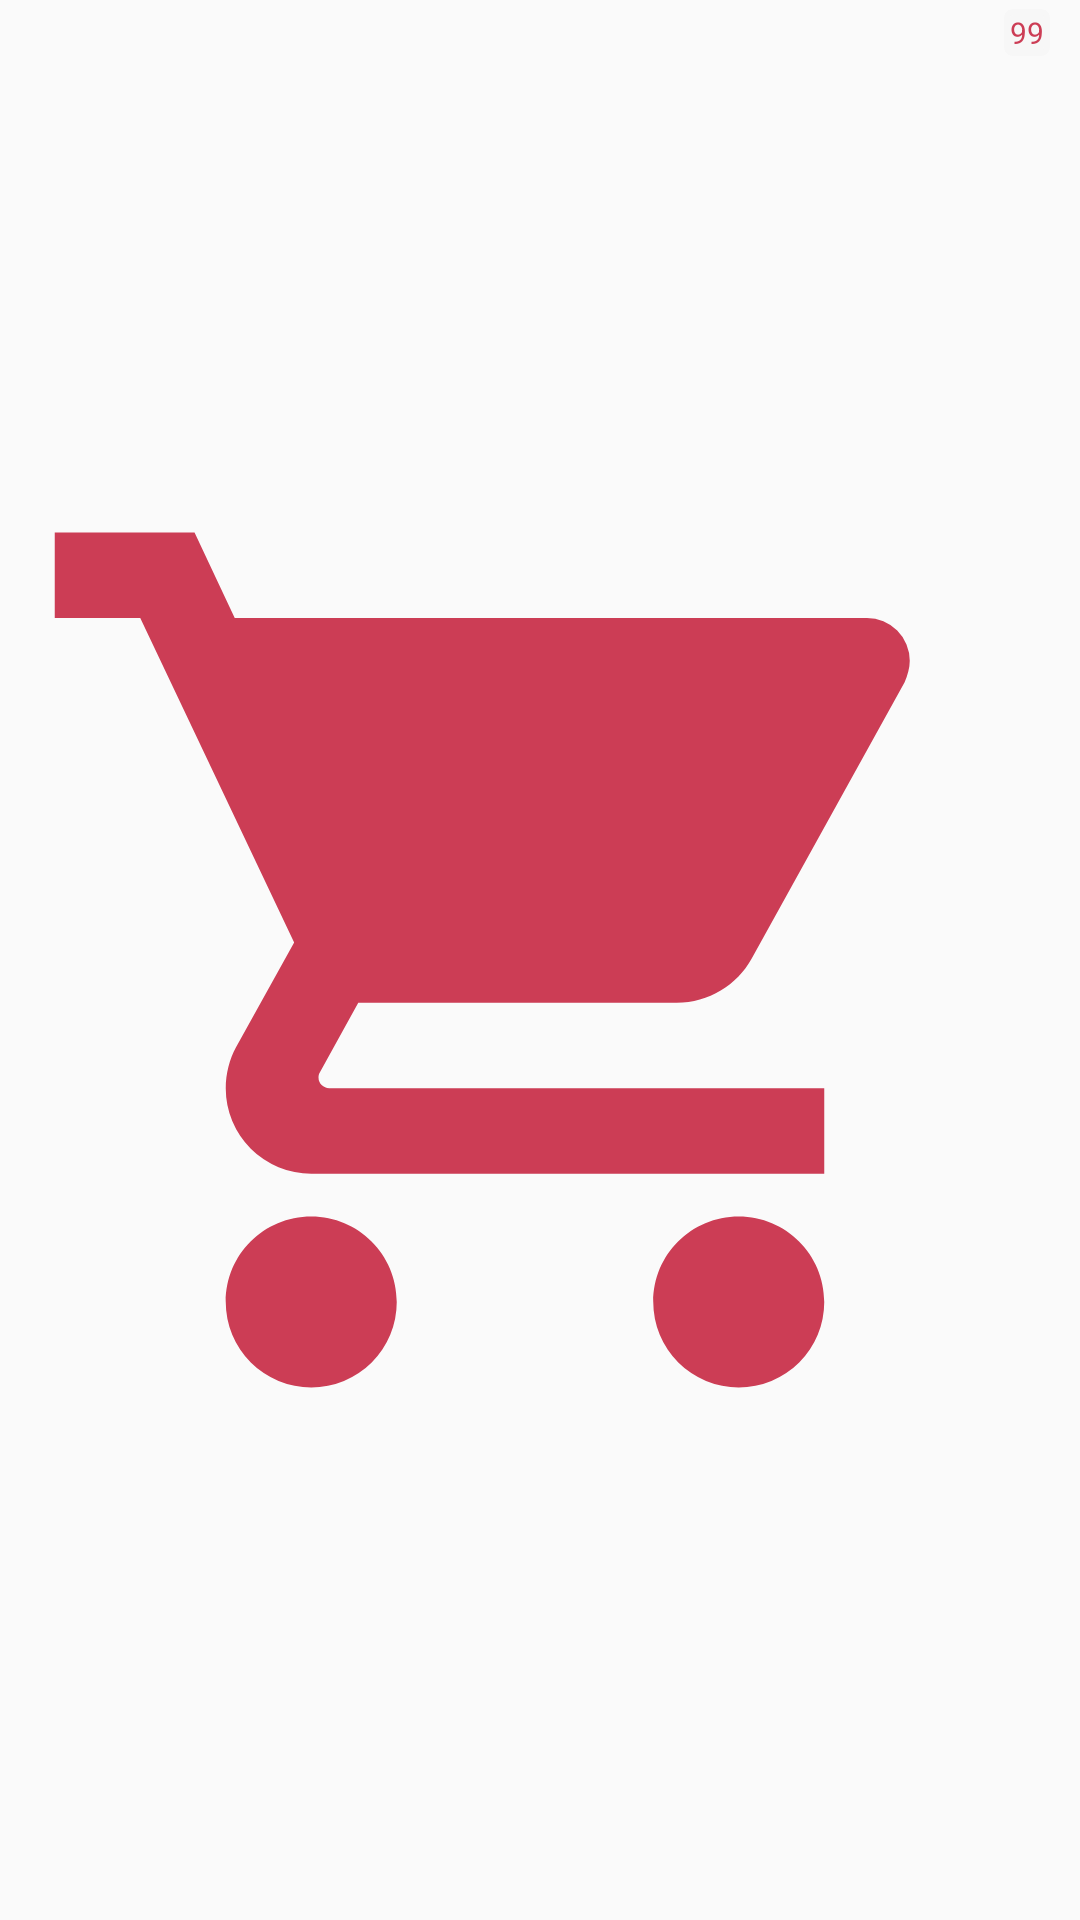

Produce the Android XML layout that renders to this screen, including the resource entries it uses.
<!-- AndroidManifest.xml: application theme AppTheme -->
<!-- res/layout/b__cart_badge.xml -->
<RelativeLayout xmlns:android="http://schemas.android.com/apk/res/android"
    android:layout_width="42dp"
    android:layout_height="fill_parent"
    android:layout_gravity="right"
    android:paddingRight="10dp">

    
    <ImageView
        android:layout_width="match_parent"
        android:layout_height="match_parent"
        android:src="@drawable/ic_ab_cart"
        android:layout_margin="4dp"/>

    
    <TextView
        android:id="@+id/actionbar_notifcation_textview"
        android:layout_width="wrap_content"
        android:layout_height="wrap_content"
        android:layout_alignParentRight="true"
        android:layout_marginTop="3dp"
        android:paddingLeft="2dp"
        android:paddingRight="2dp"
        android:paddingTop="1dp"
        android:paddingBottom="1dp"
        android:textSize="10sp"
        android:text="99"
        android:textColor="@color/textColorPrimary"
        android:background="@drawable/bg__rounded"/>

</RelativeLayout>
<!-- resources referenced by this layout -->
<resources>
  <color name="textColorPrimary">#FFCC3D55</color>
  <!-- drawable bg__rounded (drawable) -->
  <?xml version="1.0" encoding="UTF-8"?>
  <shape xmlns:android="http://schemas.android.com/apk/res/android">
      <solid android:color="@color/accentLight"/>
      <stroke android:width="2dip" android:color="@color/accentLight" />
      <corners android:radius="2dip"/>
      <padding android:left="0dip" android:top="0dip" android:right="0dip" android:bottom="0dip" />
  </shape>
  <!-- drawable ic_ab_cart (drawable-v21) -->
  <vector xmlns:android="http://schemas.android.com/apk/res/android"
      android:width="24dp"
      android:height="24dp"
      android:viewportHeight="24.0"
      android:viewportWidth="24.0">
      <path
          android:fillColor="@color/colorPrimaryDark"
          android:pathData="M17,18C15.89,18 15,18.89 15,20A2,2 0 0,0 17,22A2,2 0 0,0 19,20C19,18.89 18.1,18 17,18M1,2V4H3L6.6,11.59L5.24,14.04C5.09,14.32 5,14.65 5,15A2,2 0 0,0 7,17H19V15H7.42A0.25,0.25 0 0,1 7.17,14.75C7.17,14.7 7.18,14.66 7.2,14.63L8.1,13H15.55C16.3,13 16.96,12.58 17.3,11.97L20.88,5.5C20.95,5.34 21,5.17 21,5A1,1 0 0,0 20,4H5.21L4.27,2M7,18C5.89,18 5,18.89 5,20A2,2 0 0,0 7,22A2,2 0 0,0 9,20C9,18.89 8.1,18 7,18Z" />
  </vector>
  <style name="AppTheme" parent="Theme.AppCompat.Light.DarkActionBar">
          
          <item name="colorPrimary">@color/colorPrimary</item>
          <item name="colorPrimaryDark">@color/colorPrimaryDark</item>
          <item name="colorAccent">@color/colorAccent</item>
      </style>
  <color name="accentLight">#f7f7f7</color>
  <color name="colorPrimaryDark">#FFCC3D55</color>
  <color name="colorPrimary">#FFFFFF</color>
  <color name="colorAccent">#FF80AB</color>
</resources>
